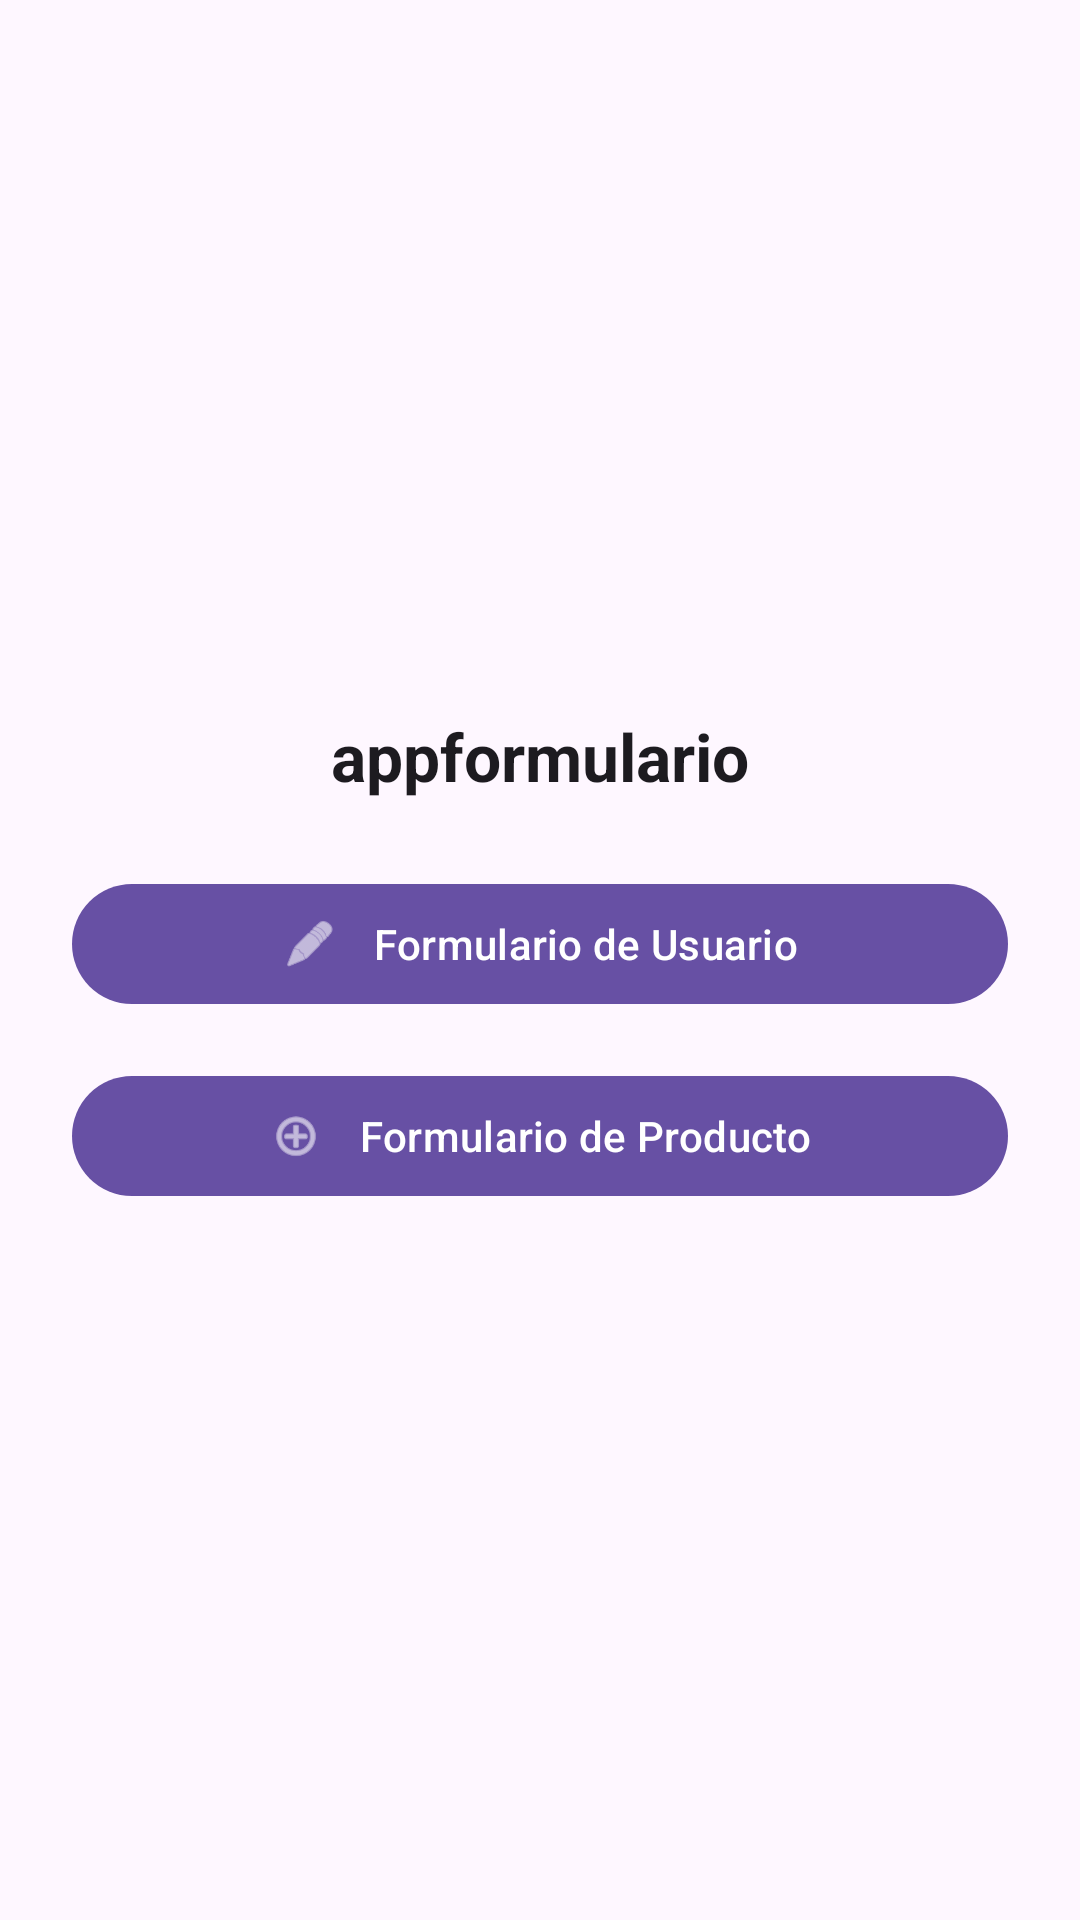

Reconstruct the res/layout file that produces this screen, plus the resources it refers to.
<!-- AndroidManifest.xml: application theme Theme.Appformulario -->
<!-- res/layout/activity_main.xml -->
<?xml version="1.0" encoding="utf-8"?>
<LinearLayout xmlns:android="http://schemas.android.com/apk/res/android"
    xmlns:app="http://schemas.android.com/apk/res-auto"
    android:orientation="vertical"
    android:padding="24dp"
    android:gravity="center"
    android:layout_width="match_parent"
    android:layout_height="match_parent">

    <com.google.android.material.textview.MaterialTextView
        style="@style/TextAppearance.App.Title"
        android:text="@string/app_name"
        android:layout_width="wrap_content"
        android:layout_height="wrap_content"
        android:paddingBottom="24dp"/>

    <com.google.android.material.button.MaterialButton
        android:id="@+id/btnUserForm"
        style="@style/Widget.App.Button.Primary"
        android:layout_width="match_parent"
        android:layout_height="wrap_content"
        android:text="@string/go_user_form"
        app:icon="@android:drawable/ic_menu_edit"
        app:iconPadding="12dp"
        app:iconGravity="textStart"/>

    <com.google.android.material.button.MaterialButton
        android:id="@+id/btnProductForm"
        style="@style/Widget.App.Button.Primary"
        android:layout_marginTop="16dp"
        android:layout_width="match_parent"
        android:layout_height="wrap_content"
        android:text="@string/go_product_form"
        app:icon="@android:drawable/ic_menu_add"
        app:iconPadding="12dp"
        app:iconGravity="textStart"/>
</LinearLayout>
<!-- resources referenced by this layout -->
<resources>
  <string name="app_name">appformulario</string>
  <string name="go_product_form">Formulario de Producto</string>
  <string name="go_user_form">Formulario de Usuario</string>
  <style name="TextAppearance.App.Title" parent="TextAppearance.Material3.TitleLarge">
          <item name="android:textStyle">bold</item>
      </style>
  <style name="Widget.App.Button.Primary" parent="Widget.Material3.Button">
          <item name="android:minHeight">48dp</item>
          <item name="cornerFamily">rounded</item>
          <item name="cornerSize">12dp</item>
      </style>
  <style name="Theme.Appformulario" parent="Theme.Material3.DayNight.NoActionBar">
          
          <item name="colorPrimary">@color/md_seed</item>
          <item name="android:statusBarColor">?attr/colorPrimary</item>
          <item name="android:navigationBarColor">?attr/colorPrimary</item>
  
          
          <item name="textAppearanceBodyLarge">@style/TextAppearance.App.Body</item>
          <item name="materialButtonStyle">@style/Widget.App.Button.Primary</item>
      </style>
  <color name="md_seed">#6750A4</color>
  <style name="TextAppearance.App.Body" parent="TextAppearance.Material3.BodyLarge">
          <item name="android:textAllCaps">false</item>
          <item name="android:letterSpacing">0.01</item>
      </style>
</resources>
